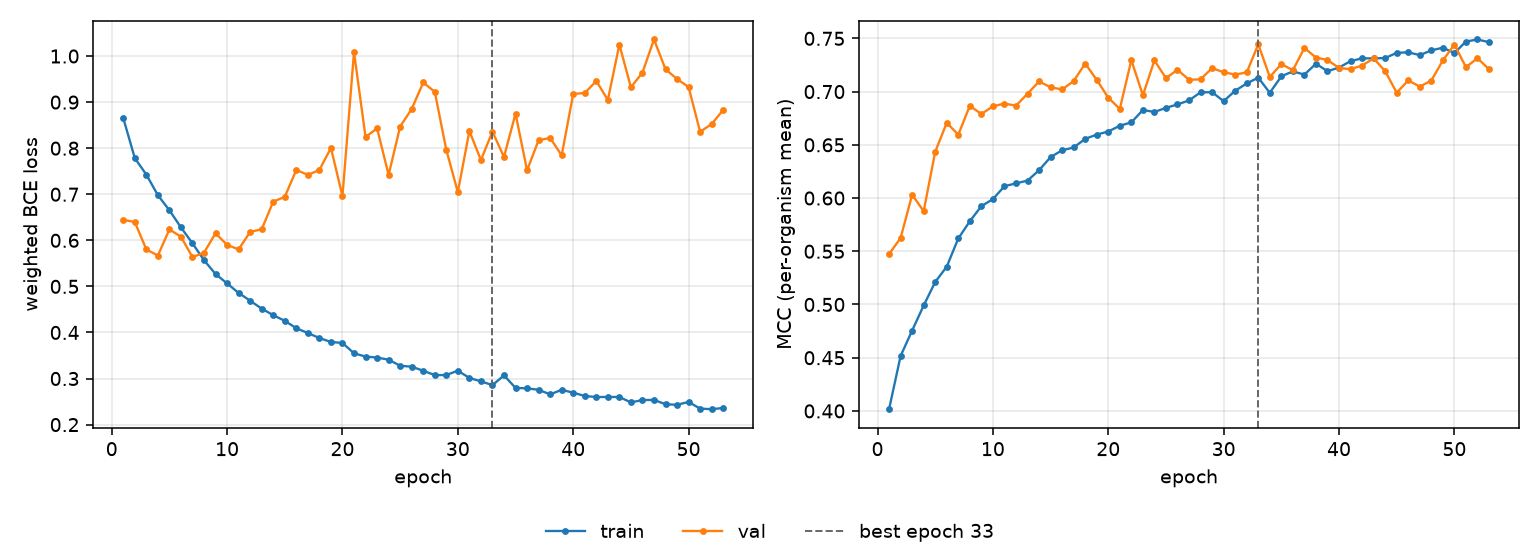

The table this chart was drawn from, first rows:
epoch, tr_loss, vl_loss, tr_mcc, vl_mcc, is_best
1, 0.8655, 0.6445, 0.4016, 0.5474, False
2, 0.7784, 0.6397, 0.4516, 0.5624, False
3, 0.7427, 0.5802, 0.4755, 0.6031, False
4, 0.6979, 0.5671, 0.4991, 0.5876, False
5, 0.6653, 0.6236, 0.5211, 0.6434, False
6, 0.6281, 0.6079, 0.5355, 0.6707, False
7, 0.5935, 0.5634, 0.562, 0.6595, False
8, 0.5569, 0.5733, 0.5782, 0.6867, False
9, 0.5267, 0.6153, 0.5924, 0.6789, False
10, 0.5065, 0.5901, 0.599, 0.6861, False
11, 0.4858, 0.5803, 0.6111, 0.6888, False
12, 0.4689, 0.6184, 0.6138, 0.6868, False
13, 0.4516, 0.624, 0.6164, 0.6979, False
14, 0.4376, 0.684, 0.6261, 0.7096, False
15, 0.4252, 0.6944, 0.6384, 0.704, False
16, 0.4093, 0.7529, 0.6449, 0.702, False
17, 0.3988, 0.742, 0.6475, 0.7099, False
18, 0.3879, 0.7528, 0.6556, 0.7264, False
19, 0.3793, 0.8005, 0.6596, 0.711, False
20, 0.3773, 0.6961, 0.6625, 0.6943, False
21, 0.3548, 1.009, 0.6679, 0.6837, False
22, 0.3477, 0.8241, 0.6711, 0.7296, False
23, 0.3455, 0.8432, 0.6827, 0.6965, False
24, 0.341, 0.742, 0.6809, 0.7293, False
25, 0.3278, 0.8471, 0.6847, 0.7126, False
26, 0.3257, 0.8851, 0.688, 0.7205, False
27, 0.3169, 0.9426, 0.6917, 0.7111, False
28, 0.3074, 0.9224, 0.6993, 0.7115, False
29, 0.3076, 0.7964, 0.6994, 0.7221, False
30, 0.3172, 0.7046, 0.691, 0.7181, False
31, 0.3012, 0.8374, 0.7008, 0.716, False
32, 0.2939, 0.7743, 0.7077, 0.718, False
33, 0.2857, 0.8359, 0.7131, 0.7444, True
34, 0.3068, 0.7809, 0.6988, 0.7138, False
35, 0.2797, 0.8751, 0.7144, 0.7258, False
36, 0.2786, 0.7519, 0.719, 0.7201, False
37, 0.2756, 0.8173, 0.716, 0.741, False
38, 0.2656, 0.8223, 0.7262, 0.732, False
39, 0.2755, 0.7844, 0.7191, 0.7297, False
40, 0.2693, 0.9178, 0.7226, 0.7222, False
41, 0.2621, 0.9197, 0.7286, 0.721, False
42, 0.2598, 0.946, 0.7312, 0.7244, False
43, 0.26, 0.9047, 0.7312, 0.7312, False
44, 0.2599, 1.025, 0.7315, 0.7192, False
45, 0.2482, 0.9323, 0.7364, 0.699, False
46, 0.2534, 0.9639, 0.7369, 0.7105, False
47, 0.2535, 1.036, 0.7342, 0.7047, False
48, 0.2443, 0.9713, 0.7387, 0.7104, False
49, 0.243, 0.9501, 0.7412, 0.7292, False
50, 0.2492, 0.9327, 0.7363, 0.7442, False
51, 0.2347, 0.8355, 0.747, 0.7229, False
52, 0.2334, 0.8526, 0.7489, 0.7313, False
53, 0.2362, 0.8829, 0.7464, 0.721, False
